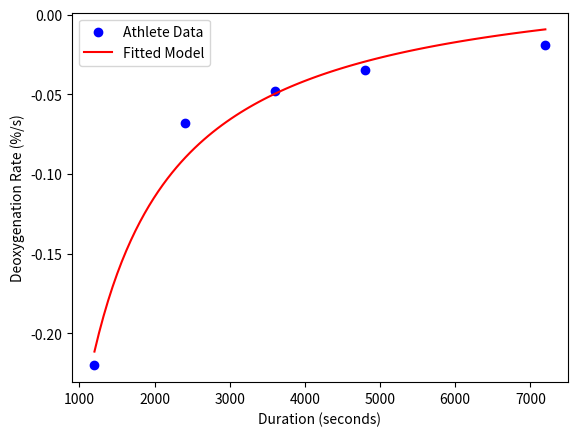

The matplotlib source for this figure:
# import libraries
import numpy as np
import pandas as pd
from scipy.optimize import curve_fit
import matplotlib.pyplot as plt

# create data frame to store deoxy - duration data
data = pd.DataFrame({
    'De-oxy rate': [-0.019, -0.035, -0.048, -0.068, -0.22], 
    'Duration': [7200, 4800, 3600, 2400, 1200]})

# define function for critical metabolic rate model
def critical_metabolic_rate(t, CMR, M_prime):
    return CMR + M_prime / t

# extract deoxy rate and duration data from data frame
deoxy_rate = data['De-oxy rate'].values
duration = data['Duration'].values

# perform non-linear regression to fit the deoxy rate - duration model 
popt, pcov = curve_fit(critical_metabolic_rate, duration, deoxy_rate)
CMR, M_prime = popt

# print the estimated parameters
print(f"Estimated Critical Metabolic Rate (CMR): {CMR:.5f} %/s")
print(f"Estimated M': {M_prime:.5f}")

# plot the data and the fitted model
plt.scatter(duration, deoxy_rate, label='Athlete Data', color='blue')
t_fit = np.linspace(min(duration), max(duration), 100)
P_fit = critical_metabolic_rate(t_fit, CMR, M_prime)
plt.plot(t_fit, P_fit, label='Fitted Model', color='red')
plt.xlabel('Duration (seconds)')
plt.ylabel('Deoxygenation Rate (%/s)')
plt.legend()
plt.show()
